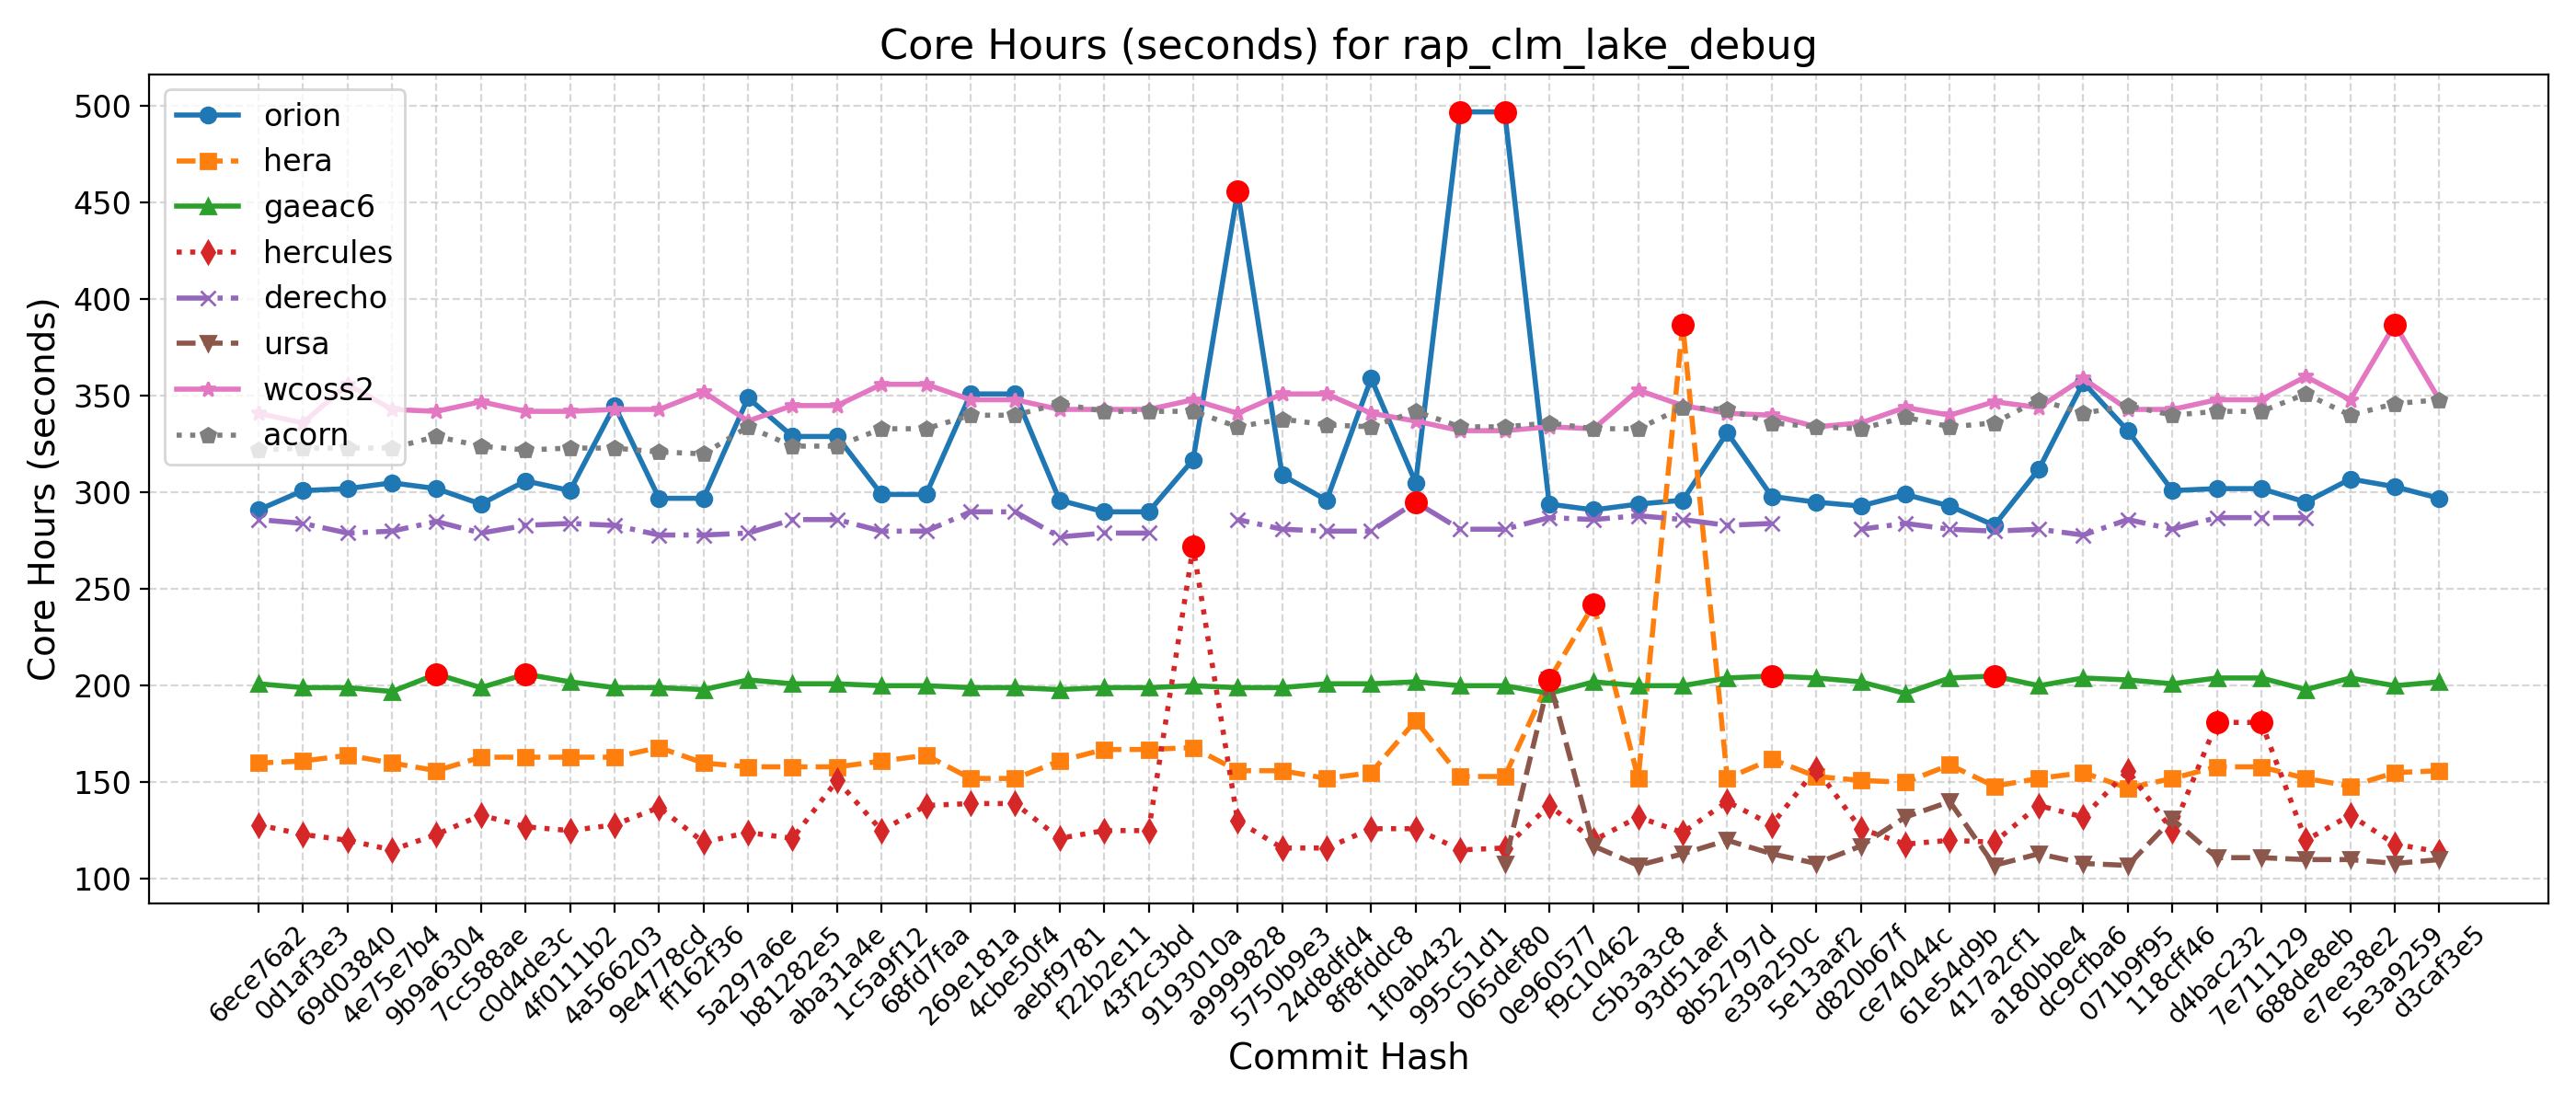

The table this chart was drawn from, first rows:
Hash, Date, Message, orion, hera, gaeac6, hercules, derecho, ursa, wcoss2, acorn
d3caf3e5, 2025-09-15, update mom6 to its main repo. 20250818 c…, 297, 156, 202, 114, , 110, 348, 348
5e3a9259, 2025-09-10, Introduce tuning parameter for convectiv…, 303, 155, 200, 118, , 108, 387, 346
e7ee38e2, 2025-09-08, Scale-aware 3DTKE EDMF and TTE-EDMF GFS …, 307, 148, 204, 133, , 110, 348, 340
688de8eb, 2025-09-04, Fix default cdmbgwd settings (#2788), 295, 152, 198, 120, 287, 110, 360, 351
7e711129, 2025-09-02, Use container with spack stack 1.9.2 (#2…, 302, 158, 204, 181, 287, 111, 348, 342
d4bac232, 2025-08-29, MPAS dycore + Atmosphere Generalization …, 302, 158, 204, 181, 287, 111, 348, 342
118cff46, 2025-08-25, Add FV3 grid mask for regional domains t…, 301, 152, 201, 125, 281, 131, 343, 340
071b9f95, 2025-08-22, Fix Restart IAU and Ultra-Low Reproducib…, 332, 147, 203, 156, 286, 107, 343, 345
dc9cfba6, 2025-08-19, Update CICE through 2025-07 and switch t…, 357, 155, 204, 132, 278, 108, 359, 341
a180bbe4, 2025-08-15, FV3: Fix Prate_avg and UPP call freq + F…, 312, 152, 200, 138, 281, 113, 344, 348
417a2cf1, 2025-08-13, Fix conus13km tests restart and decompos…, 283, 148, 205, 119, 280, 107, 347, 336
61e54d9b, 2025-08-11, Add two-way ocean-wave coupling feature …, 293, 159, 204, 120, 281, 140, 340, 334
ce74044c, 2025-08-06, Create a user-friendly "process model" t…, 299, 150, 196, 118, 284, 132, 344, 339
d820b67f, 2025-08-01, Update GOCART to v2.4.3 (#2819), 293, 151, 202, 126, 281, 117, 336, 333
5e13aaf2, 2025-07-29, Update DATM meshes and switch to bilinea…, 295, 153, 204, 157, , 108, 334, 334
e39a250c, 2025-07-24, Update FV3 hash to include UPP ss192/Urs…, 298, 162, 205, 128, 284, 113, 340, 336
8b52797d, 2025-07-21, Combination of 2684,2707,2771 (MERRA2 3-…, 331, 152, 204, 140, 283, 120, 341, 343
93d51aef, 2025-07-17, Exporting Canopy Variables from AQM to F…, 296, 387, 200, 124, 286, 113, 345, 344
c5b3a3c8, 2025-07-14, GFDLMP-v3 and TEMPO MP microphysics (#25…, 294, 152, 200, 132, 288, 107, 353, 333
f9c10462, 2025-07-11, Combination of several CCPP-physics PRs …, 291, 242, 202, 120, 286, 117, 333, 333
0e960577, 2025-07-09, Combination #2777 (maintask writes CMEPS…, 294, 203, 196, 138, 287, 203, 334, 336
065def80, 2025-07-07, Port UFS-WM to Ursa (#2471), 497, 153, 200, 116, 281, 108, 332, 334
995c51d1, 2025-07-03, Upgrade UFS-WM to spack-stack/1.9.2 (#26…, 497, 153, 200, 115, 281, , 332, 334
1f0ab432, 2025-07-01, Reduce WW3 memory use (#2624), 305, 182, 202, 126, 295, , 337, 342
8f8fddc8, 2025-06-30, Bring in scale-aware 3DTKE related chang…, 359, 155, 201, 126, 280, , 341, 334
24d8dfd4, 2025-06-26, Slight modification in orographic gravit…, 296, 152, 201, 116, 280, , 351, 335
5750b9e3, 2025-06-20, gcycle update (#2747), 309, 156, 199, 116, 281, , 351, 338
a9999828, 2025-06-12, Add a new parameter in dycore to control…, 456, 156, 199, 130, 286, , 341, 334
9193010a, 2025-06-06, In Noah-MP, set zero for canopy liquid a…, 317, 168, 200, 272, , , 348, 342
43f2c3bd, 2025-06-04, Urgent Documentation Update for HSD Capa…, 290, 167, 199, 125, 279, , 343, 342
f22b2e11, 2025-06-02, Bug fix for surface roughness calculatio…, 290, 167, 199, 125, 279, , 343, 342
aebf9781, 2025-05-27, Fix bug to improve wave initialization b…, 296, 161, 198, 121, 277, , 343, 346
4cbe50f4, 2025-05-23, Add idealized, regional tropical cyclone…, 351, 152, 199, 139, 290, , 348, 340
269e181a, 2025-05-23, Add GFSv17 IAU restart tests without wav…, 351, 152, 199, 139, 290, , 348, 340
68fd7faa, 2025-05-15, Enable Hera, Hercules Gnu tests: cpld_de…, 299, 164, 200, 138, 280, , 356, 333
1c5a9f12, 2025-05-09, Add "ultra low" coupled configurations t…, 299, 161, 200, 125, 280, , 356, 333
aba31a4e, 2025-05-06, Resolve miscellaneous WM issues and upda…, 329, 158, 201, 151, 286, , 345, 324
b81282e5, 2025-05-05, Switch to vector remapping and bilinear …, 329, 158, 201, 121, 286, , 345, 324
5a297a6e, 2025-05-02, improve coupled model startup cost for w…, 349, 158, 203, 124, 279, , 337, 334
ff162f36, 2025-05-01, NSSL MP scheme updates + Stochastic Phys…, 297, 160, 198, 119, 278, , 352, 320
9e4778cd, 2025-04-25, Loosen restriction on optional arguments…, 297, 168, 199, 137, 278, , 343, 321
4a566203, 2025-04-23, CMake Atmosphere Dycore Generalization +…, 345, 163, 199, 128, 283, , 343, 323
4f0111b2, 2025-04-21, Add CMEPS log file at restart write; IAU…, 301, 163, 202, 125, 284, , 342, 323
c0d4de3c, 2025-04-18, Update mom6 to its main repository 20250…, 306, 163, 206, 127, 283, , 342, 322
7cc588ae, 2025-04-16, Add PIO configuration variables for CMEP…, 294, 163, 199, 133, 279, , 347, 324
9b9a6304, 2025-04-11, Memcheck fixes (#2655), 302, 156, 206, 123, 285, , 342, 329
4e75e7b4, 2025-04-10, Update upp submodule to the latest UPP (…, 305, 160, 197, 115, 280, , 343, 323
69d03840, 2025-04-07, Use ESMF Redist instead of Remap for FV3…, 302, 164, 199, 120, 279, , 356, 323
0d1af3e3, 2025-04-02, Convert GFS DDTs from blocked data struc…, 301, 161, 199, 123, 284, , 336, 323
6ece76a2, 2025-03-28, Update WW3  by merging develop  as of 20…, 291, 160, 201, 128, 286, , 341, 322
